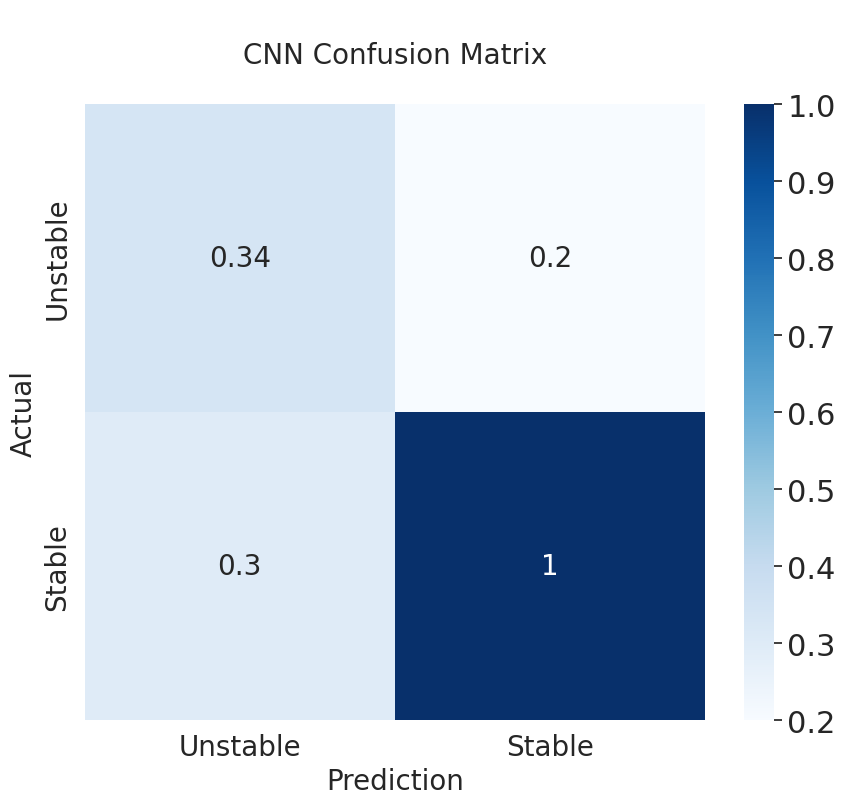

Recreate this plot in Python. (Note: this script raises an exception after producing the figure.)
from matplotlib import pyplot as plt
import seaborn as sns

sns.set(font_scale=2)

fig, ax = plt.subplots(figsize=(10, 8))

cf_matrix = [[0.34, 0.2],[0.3, 1]]
ax = sns.heatmap(cf_matrix, annot=True, cmap='Blues', annot_kws = {'fontsize': 20})


ax.set_title('\nCNN Confusion Matrix\n', fontsize = 20);
ax.set_xlabel('Prediction', fontsize = 20)
ax.set_ylabel('Actual', fontsize = 20);

## Ticket labels - List must be in alphabetical order
ax.xaxis.set_ticklabels(['Unstable','Stable'], fontsize = 20)
ax.yaxis.set_ticklabels(['Unstable','Stable'], fontsize = 20)

#fig.axes[1].xaxis.set_ticklabels(['Unstable','Stable'], fontsize = 20)
## Display the visualization of the Confusion Matrix.
plt.savefig('../CNN_confusion_matrix.png', format='png', dpi=200)
plt.show()